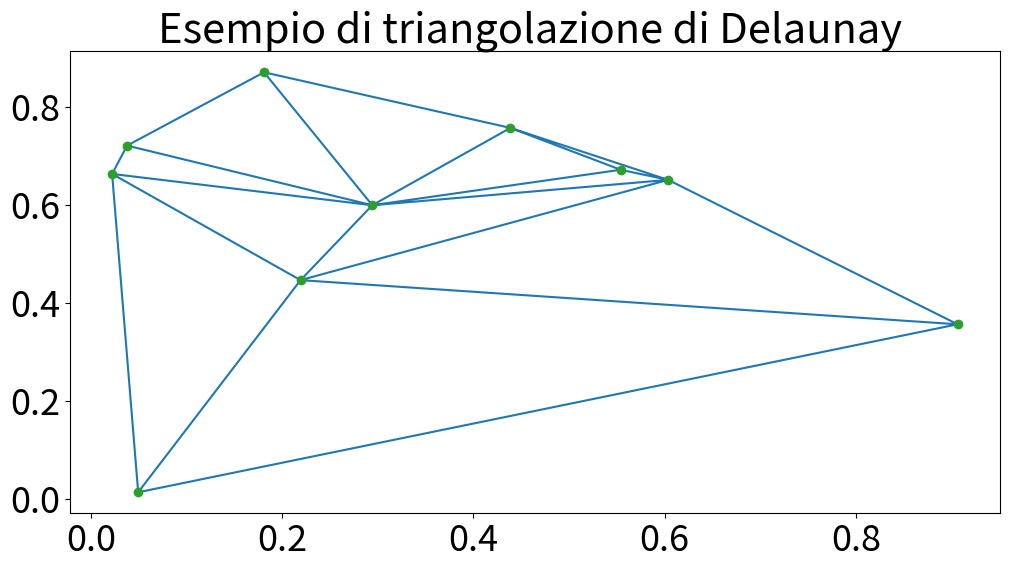

Generate this figure with matplotlib:
import numpy as np
import matplotlib.pyplot as plt
from scipy.spatial import Delaunay

# Crea alcuni punti casuali in 2D
points = np.random.rand(10, 2)

# Calcola la triangolazione
tri = Delaunay(points)

# Grafico
plt.figure(figsize=(12, 6))
plt.triplot(points[:,0], points[:,1], tri.simplices)
plt.plot(points[:,0], points[:,1], 'o')
plt.tick_params(axis='both', which='major', labelsize=26)
plt.title('Esempio di triangolazione di Delaunay ', fontsize=30)
plt.show()